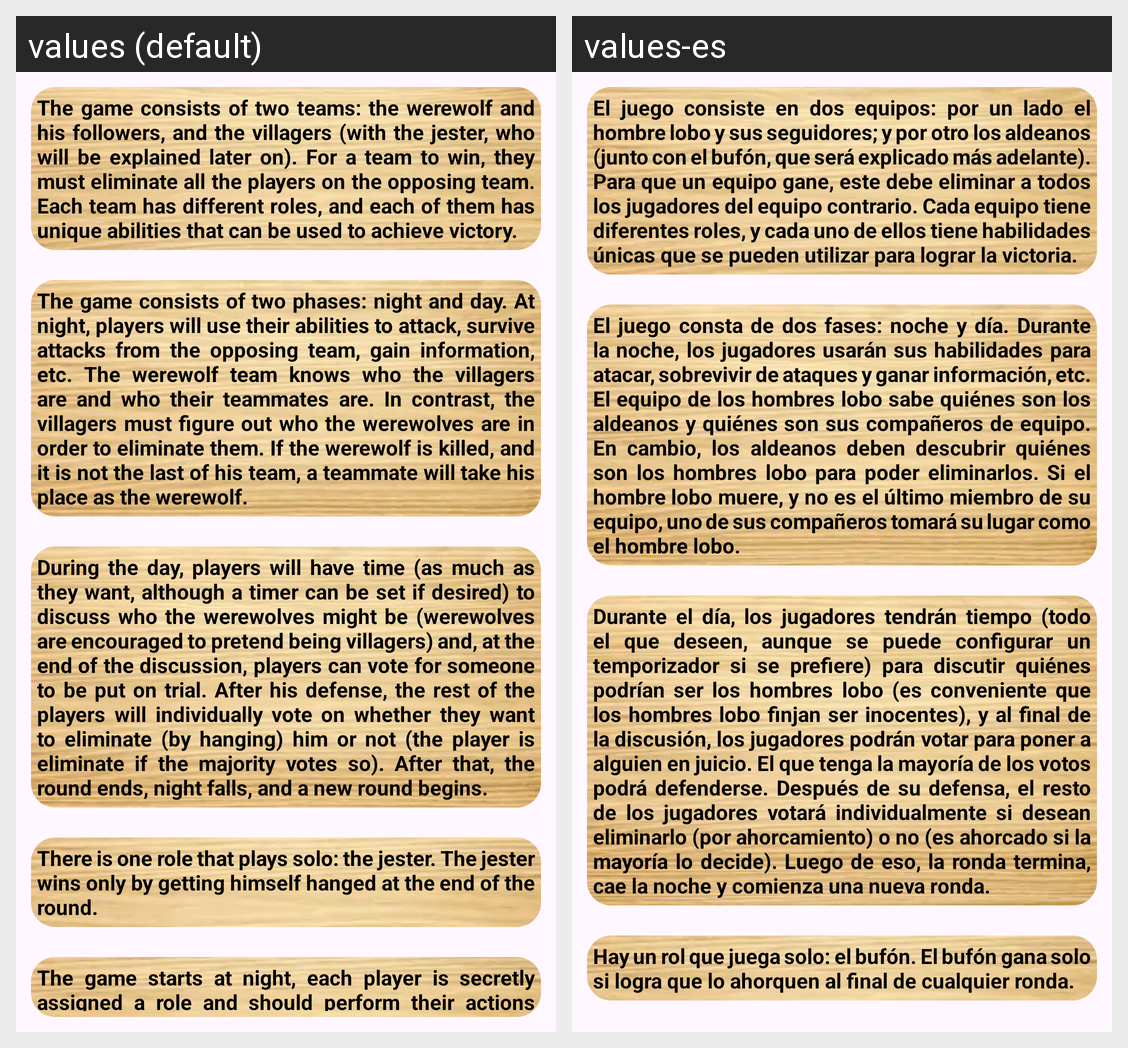

Translations of the strings shown on this Android screen, per locale in the grid:
Android screen res/layout/layout_how_to_play.xml rendered under 2 locales, left to right: values (default), values-es. Device: Nexus 5 (rendered at 1080×1920; each locale shown at half size, 540×960, under a caption strip naming it); theme Theme.Werewolf.
Strings drawn on this screen, with the default value and each locale's value (text and hints the layout hard-codes, and strings that could not be matched under every locale, appear in the picture but are not listed):

intro1
  values: The game consists of two teams: the werewolf and his followers, and the villagers (with the jester, who will be explained later on). For a team to win, they must eliminate all the players on the opposing team. Each team has different roles, and each of them has unique abilities that can be used to achieve victory.
  values-es: El juego consiste en dos equipos: por un lado el hombre lobo y sus seguidores; y por otro los aldeanos (junto con el bufón, que será explicado más adelante). Para que un equipo gane, este debe eliminar a todos los jugadores del equipo contrario. Cada equipo tiene diferentes roles, y cada uno de ellos tiene habilidades únicas que se pueden utilizar para lograr la victoria.

intro2
  values: The game consists of two phases: night and day. At night, players will use their abilities to attack, survive attacks from the opposing team, gain information, etc. The werewolf team knows who the villagers are and who their teammates are. In contrast, the villagers must figure out who the werewolves are in order to eliminate them. If the werewolf is killed, and it is not the last of his team, a …[clipped]
  values-es: El juego consta de dos fases: noche y día. Durante la noche, los jugadores usarán sus habilidades para atacar, sobrevivir de ataques y ganar información, etc. El equipo de los hombres lobo sabe quiénes son los aldeanos y quiénes son sus compañeros de equipo. En cambio, los aldeanos deben descubrir quiénes son los hombres lobo para poder eliminarlos. Si el hombre lobo muere, y no es el último …[clipped]

intro3
  values: During the day, players will have time (as much as they want, although a timer can be set if desired) to discuss who the werewolves might be (werewolves are encouraged to pretend being villagers) and, at the end of the discussion, players can vote for someone to be put on trial. After his defense, the rest of the players will individually vote on whether they want to eliminate (by hanging) him or …[clipped]
  values-es: Durante el día, los jugadores tendrán tiempo (todo el que deseen, aunque se puede configurar un temporizador si se prefiere) para discutir quiénes podrían ser los hombres lobo (es conveniente que los hombres lobo finjan ser inocentes), y al final de la discusión, los jugadores podrán votar para poner a alguien en juicio. El que tenga la mayoría de los votos podrá defenderse. Después de su …[clipped]

intro4
  values: There is one role that plays solo: the jester. The jester wins only by getting himself hanged at the end of the round.
  values-es: Hay un rol que juega solo: el bufón. El bufón gana solo si logra que lo ahorquen al final de cualquier ronda.
